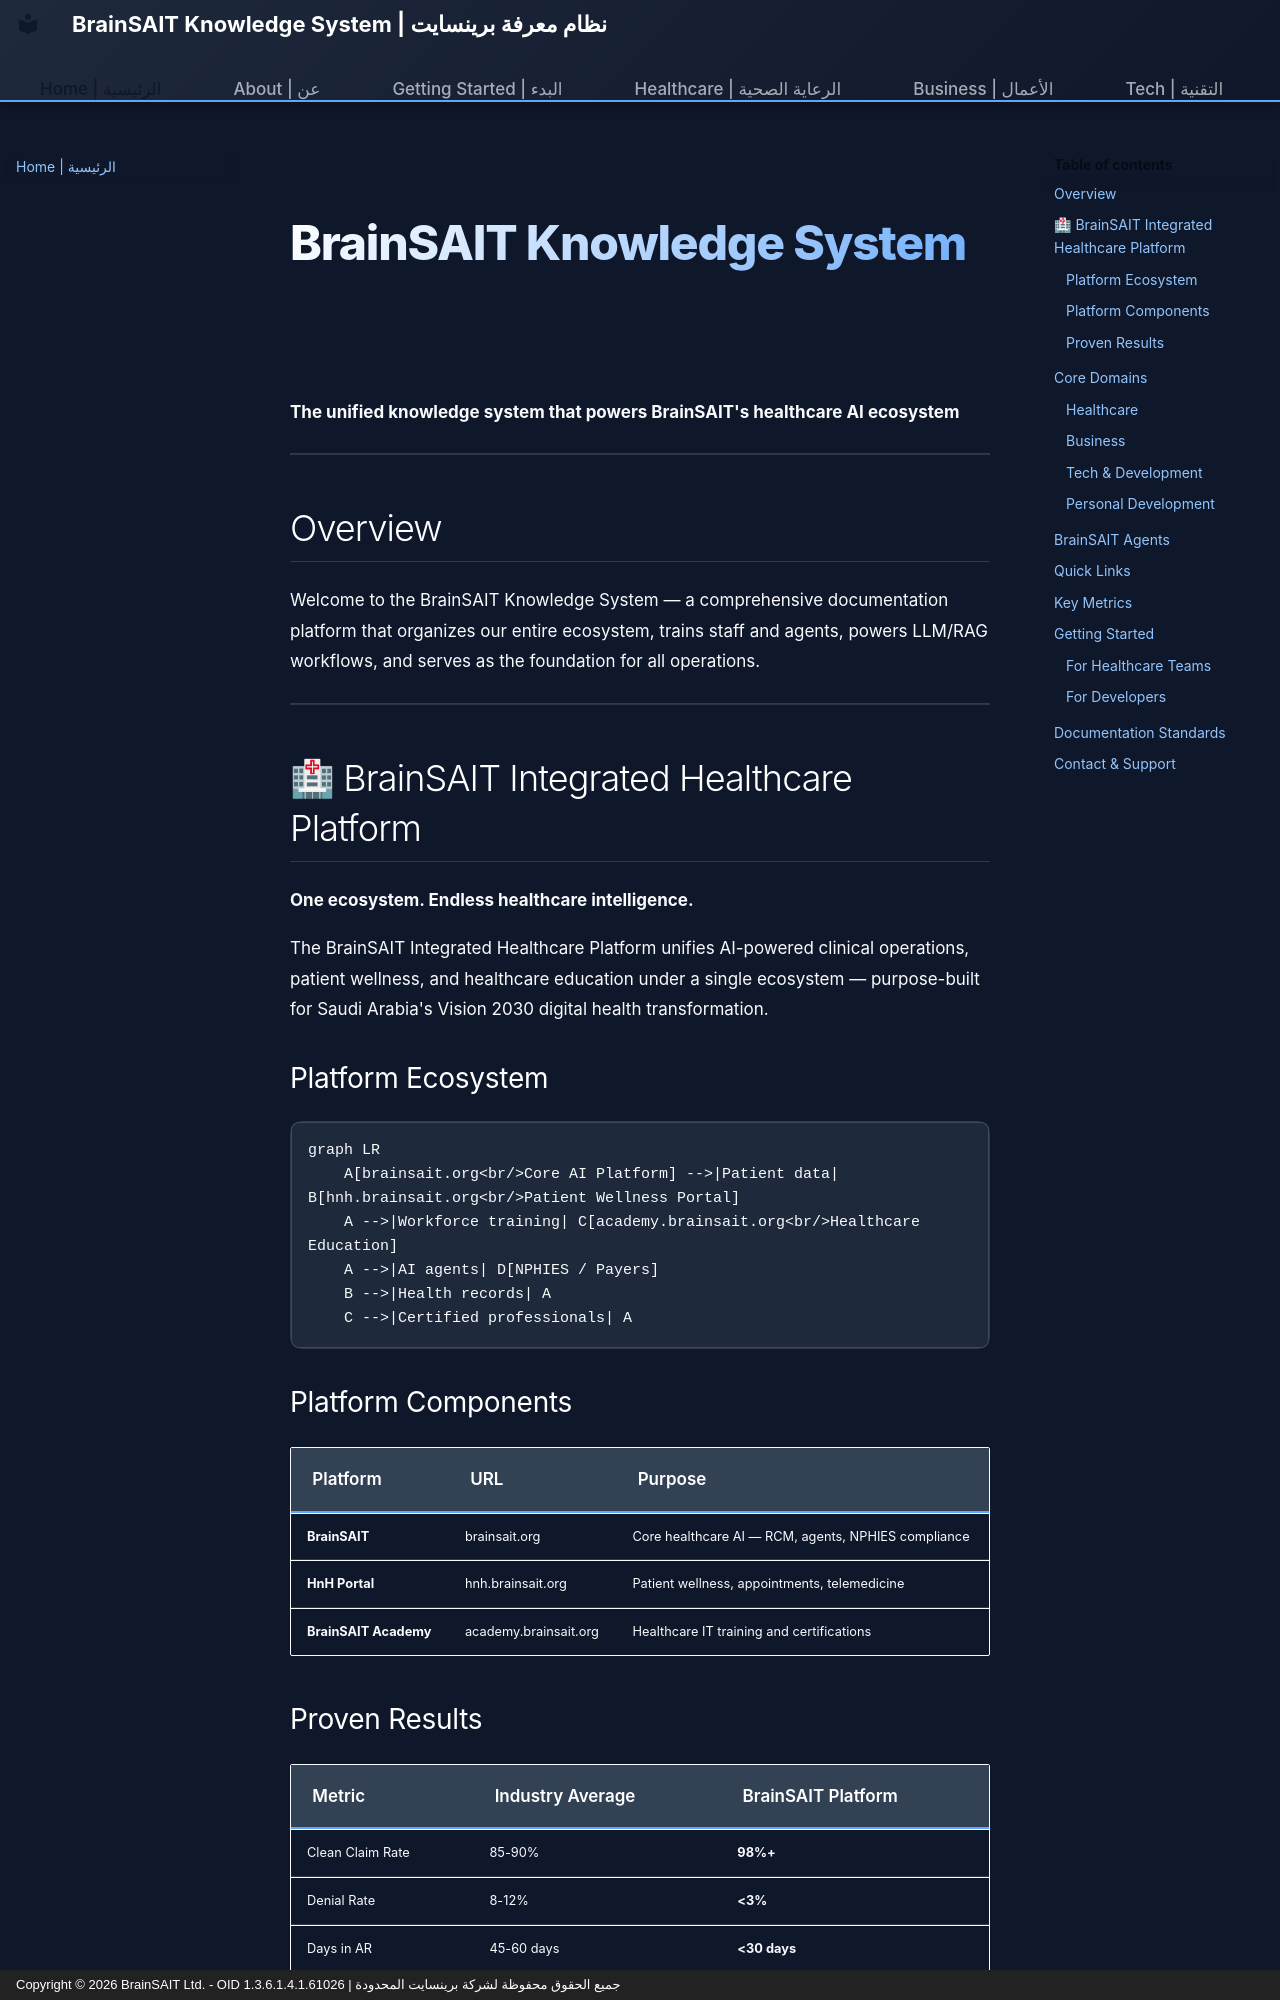

repository: Fadil369/brainsait-docs · page: index.html · generator: mkdocs · copyright: Copyright © 2026 BrainSAIT Ltd. - OID 1.3.6.1.4.1.61026 | جميع الحقوق محفوظة لشركة برينسايت المحدودة

---
title: BrainSAIT Knowledge System
description: Unified documentation platform for BrainSAIT Healthcare AI ecosystem
---

# BrainSAIT Knowledge System

**The unified knowledge system that powers BrainSAIT's healthcare AI ecosystem**

---

## Overview

Welcome to the BrainSAIT Knowledge System — a comprehensive documentation platform that organizes our entire ecosystem, trains staff and agents, powers LLM/RAG workflows, and serves as the foundation for all operations.

---

## 🏥 BrainSAIT Integrated Healthcare Platform

**One ecosystem. Endless healthcare intelligence.**

The BrainSAIT Integrated Healthcare Platform unifies AI-powered clinical operations, patient wellness, and healthcare education under a single ecosystem — purpose-built for Saudi Arabia's Vision 2030 digital health transformation.

### Platform Ecosystem

```mermaid
graph LR
    A[brainsait.org<br/>Core AI Platform] -->|Patient data| B[hnh.brainsait.org<br/>Patient Wellness Portal]
    A -->|Workforce training| C[academy.brainsait.org<br/>Healthcare Education]
    A -->|AI agents| D[NPHIES / Payers]
    B -->|Health records| A
    C -->|Certified professionals| A
```

### Platform Components

| Platform | URL | Purpose |
|----------|-----|---------|
| **BrainSAIT** | brainsait.org | Core healthcare AI — RCM, agents, NPHIES compliance |
| **HnH Portal** | hnh.brainsait.org | Patient wellness, appointments, telemedicine |
| **BrainSAIT Academy** | academy.brainsait.org | Healthcare IT training and certifications |
